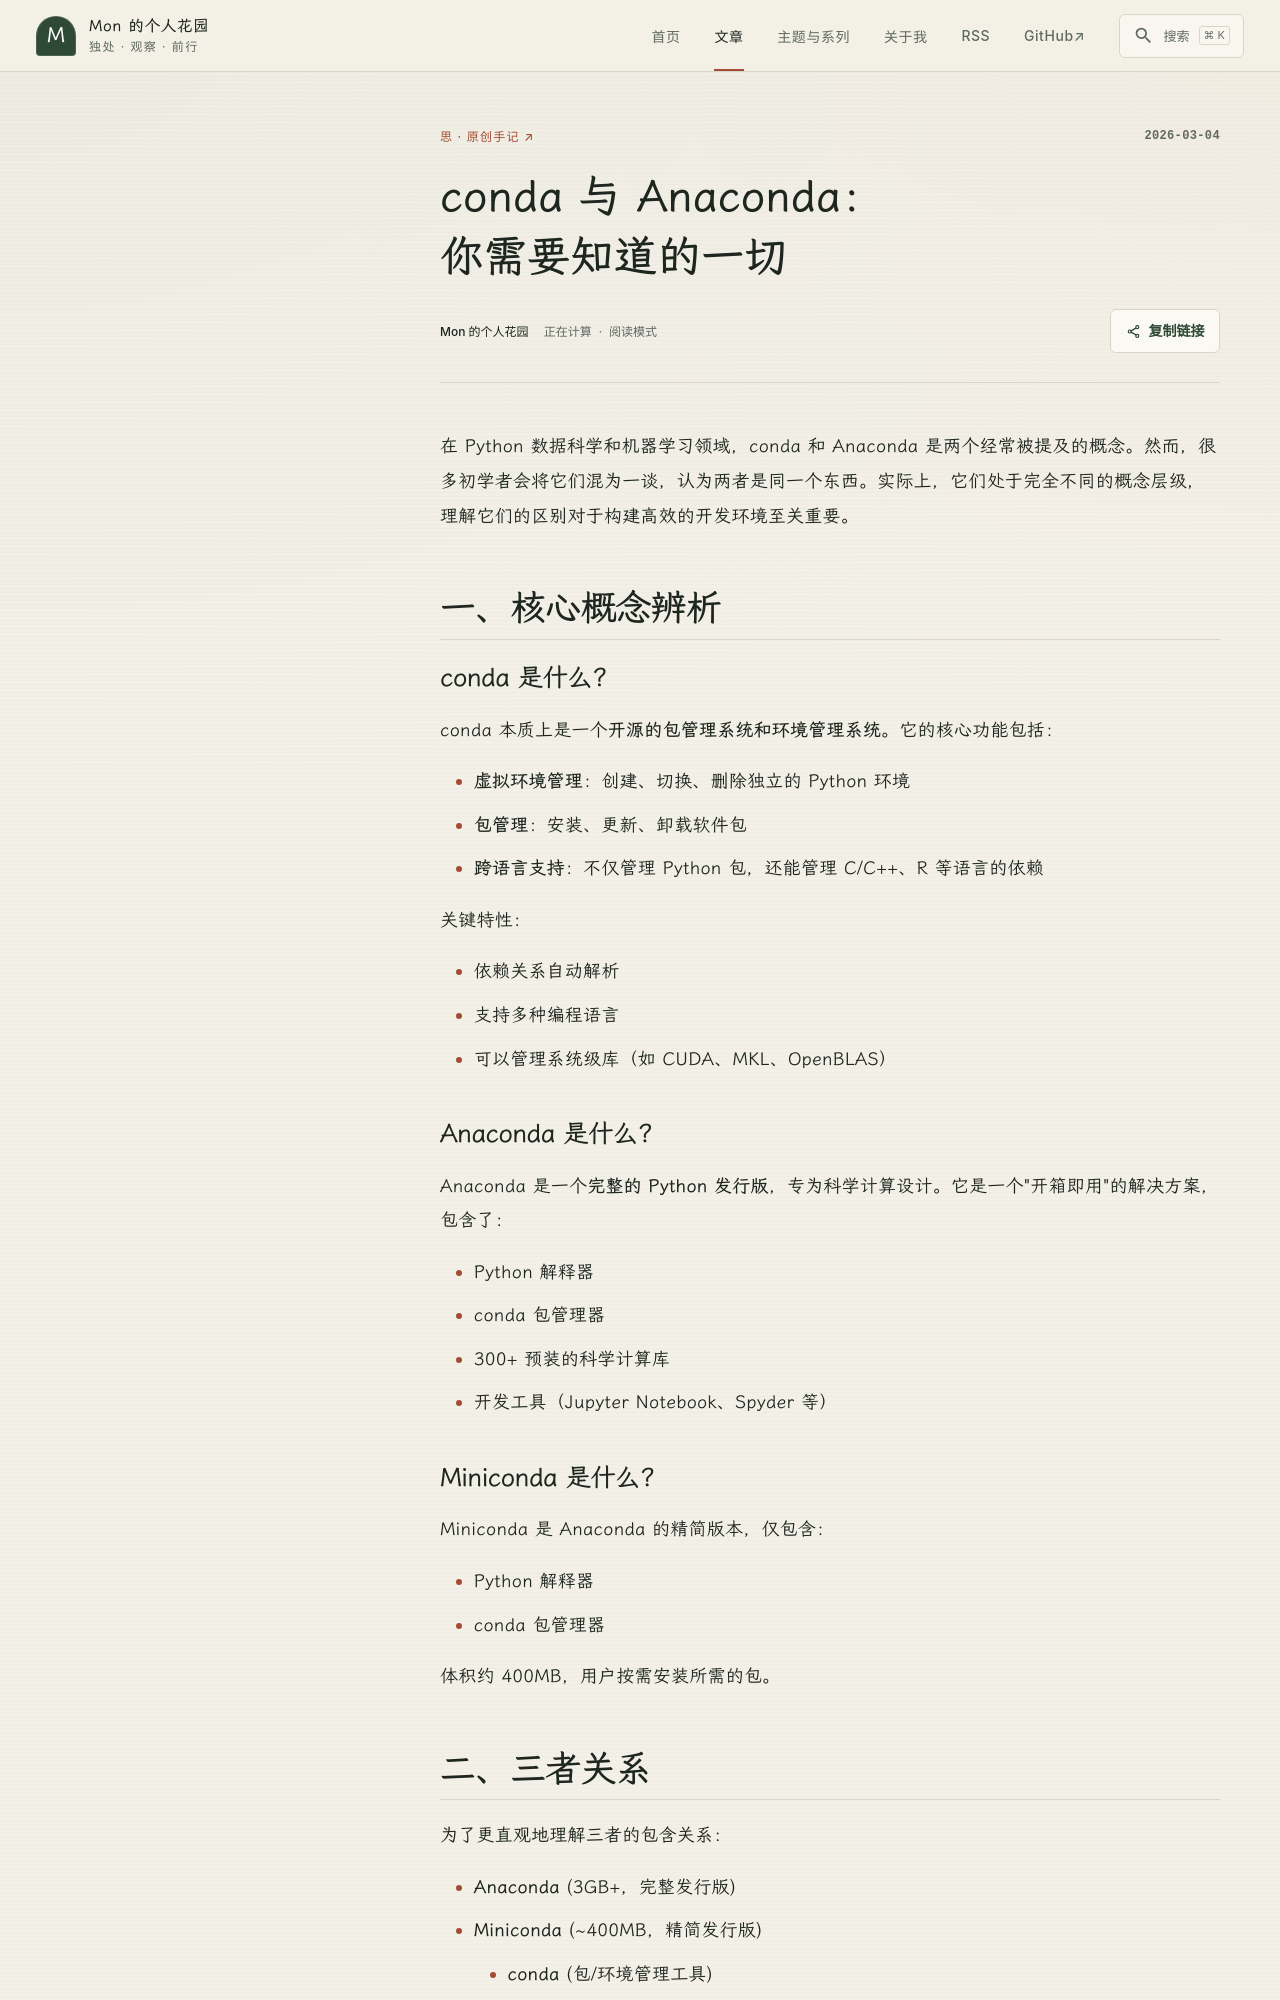

repository: NN66kk/Mon-Blog · page: D-Orginals/conda 与 Anaconda 你需要知道的一切_20260304151922/index.html · generator: mkdocs

---
cdate: 2026-03-04 15:19
tags: 原创文章 
---

# conda 与 Anaconda：你需要知道的一切

在 Python 数据科学和机器学习领域，conda 和 Anaconda 是两个经常被提及的概念。然而，很多初学者会将它们混为一谈，认为两者是同一个东西。实际上，它们处于完全不同的概念层级，理解它们的区别对于构建高效的开发环境至关重要。

## 一、核心概念辨析

### conda 是什么？

conda 本质上是一个**开源的包管理系统和环境管理系统**。它的核心功能包括：

- **虚拟环境管理**：创建、切换、删除独立的 Python 环境
- **包管理**：安装、更新、卸载软件包
- **跨语言支持**：不仅管理 Python 包，还能管理 C/C++、R 等语言的依赖

关键特性：

- 依赖关系自动解析
- 支持多种编程语言
- 可以管理系统级库（如 CUDA、MKL、OpenBLAS）

### Anaconda 是什么？

Anaconda 是一个**完整的 Python 发行版**，专为科学计算设计。它是一个"开箱即用"的解决方案，包含了：

- Python 解释器
- conda 包管理器
- 300+ 预装的科学计算库
- 开发工具（Jupyter Notebook、Spyder 等）

### Miniconda 是什么？

Miniconda 是 Anaconda 的精简版本，仅包含：

- Python 解释器
- conda 包管理器

体积约 400MB，用户按需安装所需的包。
